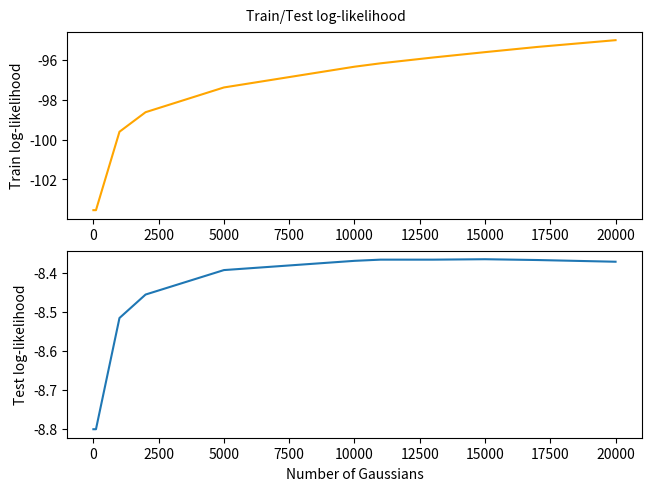

Recreate this plot in Python.
import matplotlib.pyplot as plt
if __name__ == '__main__':

    totgauss=[1, 10, 100, 1000, 2000, 5000, 10000, 11000, 13000, 15000, 17000, 20000]
    train_likelihood=[-103.54, -103.54, -103.54, -99.61, -98.63, -97.39, -96.35, -96.18, -95.89, -95.62, -95.36, -95.02]
    test_likelihood=[-8.80174, -8.80174, -8.80174, -8.51593, -8.45561, -8.39275, -8.36899, -8.36593, -8.36595, -8.36484, -8.3669, -8.37129]

    fig, axs = plt.subplots(2, 1, constrained_layout=True)
    axs[0].plot(totgauss, train_likelihood, color='orange')
    
    axs[0].set_ylabel('Train log-likelihood')
    fig.suptitle('Train/Test log-likelihood', fontsize=10)

    axs[1].plot(totgauss, test_likelihood)
    axs[1].set_xlabel('Number of Gaussians')
    axs[1].set_ylabel('Test log-likelihood')

    plt.show()
